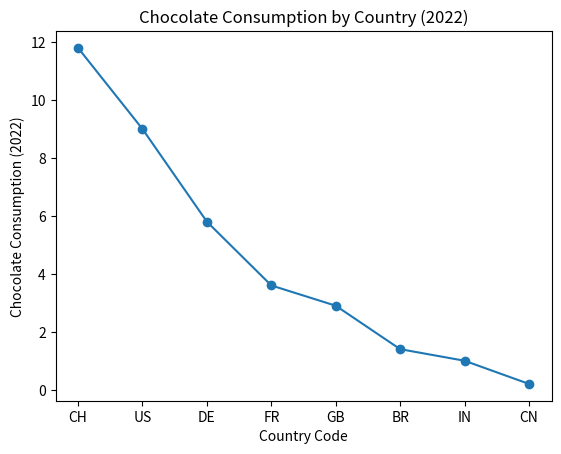

The script that saved this image:
import pandas as pd
import matplotlib.pyplot as plt

dictCountChocPerCap = {'CH': 11.8,
                       'US': 9.0,
                       'DE': 5.8,
                       'FR': 3.6,
                       'GB': 2.9,
                       'BR': 1.4,
                       'IN': 1.0,
                       'CN': 0.2}

chocoConsupPerCap = [11.8, 9.0, 5.8, 3.6, 2.9, 1.4, 1.0, 0.2]
countries = ['CH', 'US', 'DE', 'FR', 'GB', 'BR', 'IN', 'CN']

serie1 = pd.Series(chocoConsupPerCap, index=countries)

serie1.plot(marker='o', linestyle='-')
plt.xlabel('Country Code')
plt.ylabel('Chocolate Consumption (2022)')
plt.title('Chocolate Consumption by Country (2022)')
plt.show()
